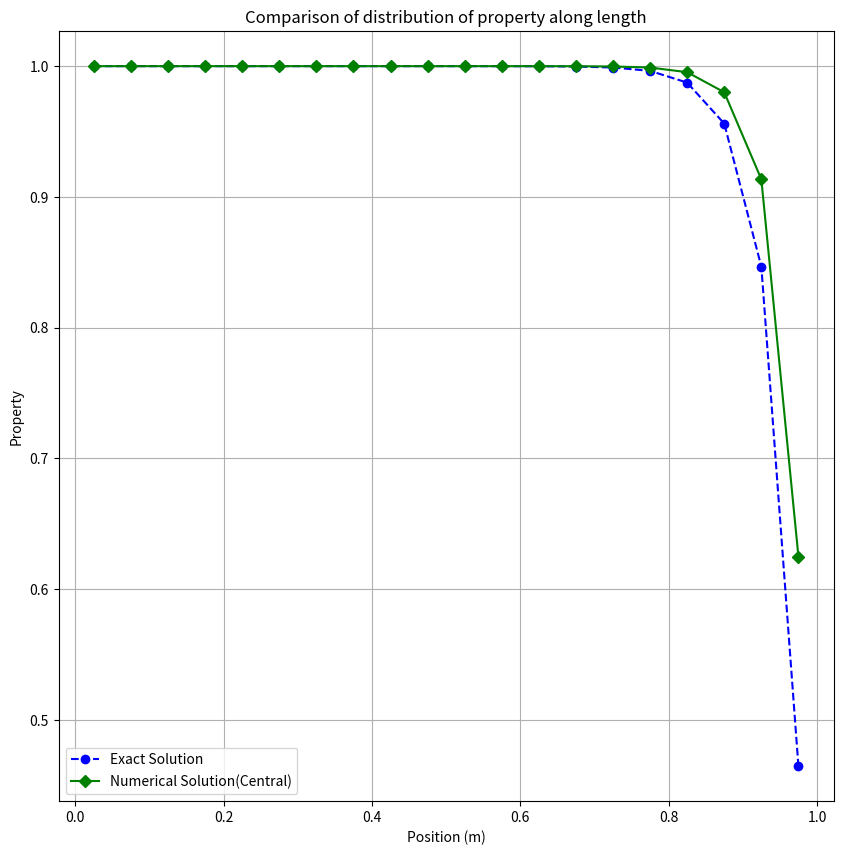

Python code for this plot:
#[1]An Introduction to Computational Fluid Dynamics: Versteeg & Malalasekera 
#Example 4.2

import numpy as np
import matplotlib.pyplot as plt

def tdma(a,b,c,d,T):
    '''solves tri-diagonal matrix. a:main diagonal, above is b and below is c. d is rhs.
    T is updated with solution
     '''
    N=len(a)
    P=np.ones(N)
    Q=np.ones(N)
    P[0]=-b[0]/a[0]
    Q[0]= d[0]/a[0]
    #denom=1.0
    for i in range(1,N):
        denom=1/(a[i]+c[i]*P[i-1])
        P[i] = -b[i]*denom
        Q[i] = (d[i]-c[i]*Q[i-1])*denom
    T[N-1]=Q[N-1]
    for i in range(N-2,-1,-1):
        T[i]=P[i]*T[i+1]+Q[i]
#geometry
length = 1.0 #m
area = 1 #m2  

#material property
k = 0.1
rho = 1

#bc: End temperatures
Ta = 1
Tb = 0
 
nx = 20# case1: 5, ase 2: 20
dx = length/nx

velocity = 2.5 #case 1: 0.1, case 2&3: 2.5
D = k/dx
F = rho*velocity

#define arrays
u=np.ones(nx)*velocity 
T = np.zeros(nx)
aw = np.ones(nx)*(D+F/2)
ae = np.ones(nx)*(D-F/2)
Sp = np.zeros(nx)
Su = np.zeros(nx)
#Left most node
aw[0]=0
Sp[0] = -(2*D+F)
Su[0] = (2*D+F)*Ta
#Right most node
ae[nx-1]=0
Sp[nx-1] = -(2*D-F)
Su[nx-1] = (2*D-F)*Tb

ap = ae+aw-Sp

print("ap:")
print(ap)
print("ae:")
print(ae)
print("aw:")
print(aw)
print("Su:")
print(Su)
#-ve sign for ae and aw as tdma expects Ax=b matrix
#whereas we made like apTp = awTw+aeTe+Su
tdma(ap,-ae,-aw,Su,T)
print("T:")
print(T)

x=np.linspace(0,length,nx+1)+dx/2
x=x[:-1]
Texact=np.ones(nx)
for i in range(nx):
    Texact[i] = 1- (np.exp(rho*velocity*x[i]/k) -1)/(np.exp(rho*velocity*length/k) -1)

fig = plt.figure(figsize=(10,10))
plt.plot(x,Texact,linestyle='--', marker='o', color='b', label='Exact Solution')
plt.plot(x,T,'-gD', label='Numerical Solution(Central)')
plt.grid()
plt.legend()
plt.title("Comparison of distribution of property along length")
plt.xlabel("Position (m)")
plt.ylabel("Property")
plt.show()
plt.savefig("compare")
